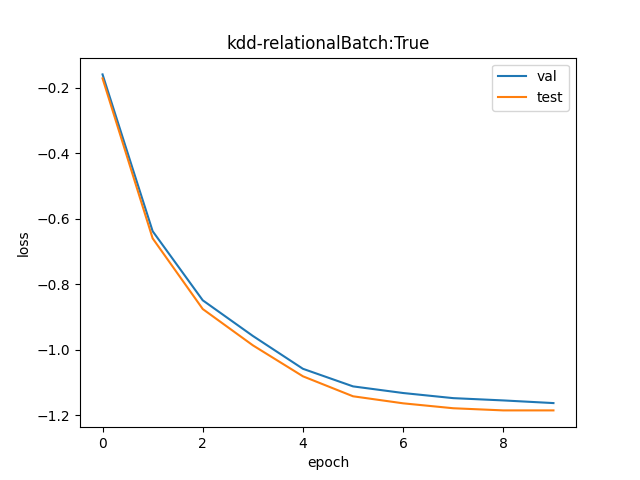

The table this chart was drawn from, first rows:
val, test
0.8522, 0.8419
0.5283, 0.5169
0.4279, 0.4167
0.3838, 0.373
0.3472, 0.3394
0.3291, 0.3193
0.3225, 0.3125
0.3175, 0.3079
0.3153, 0.3058
0.3127, 0.3058
